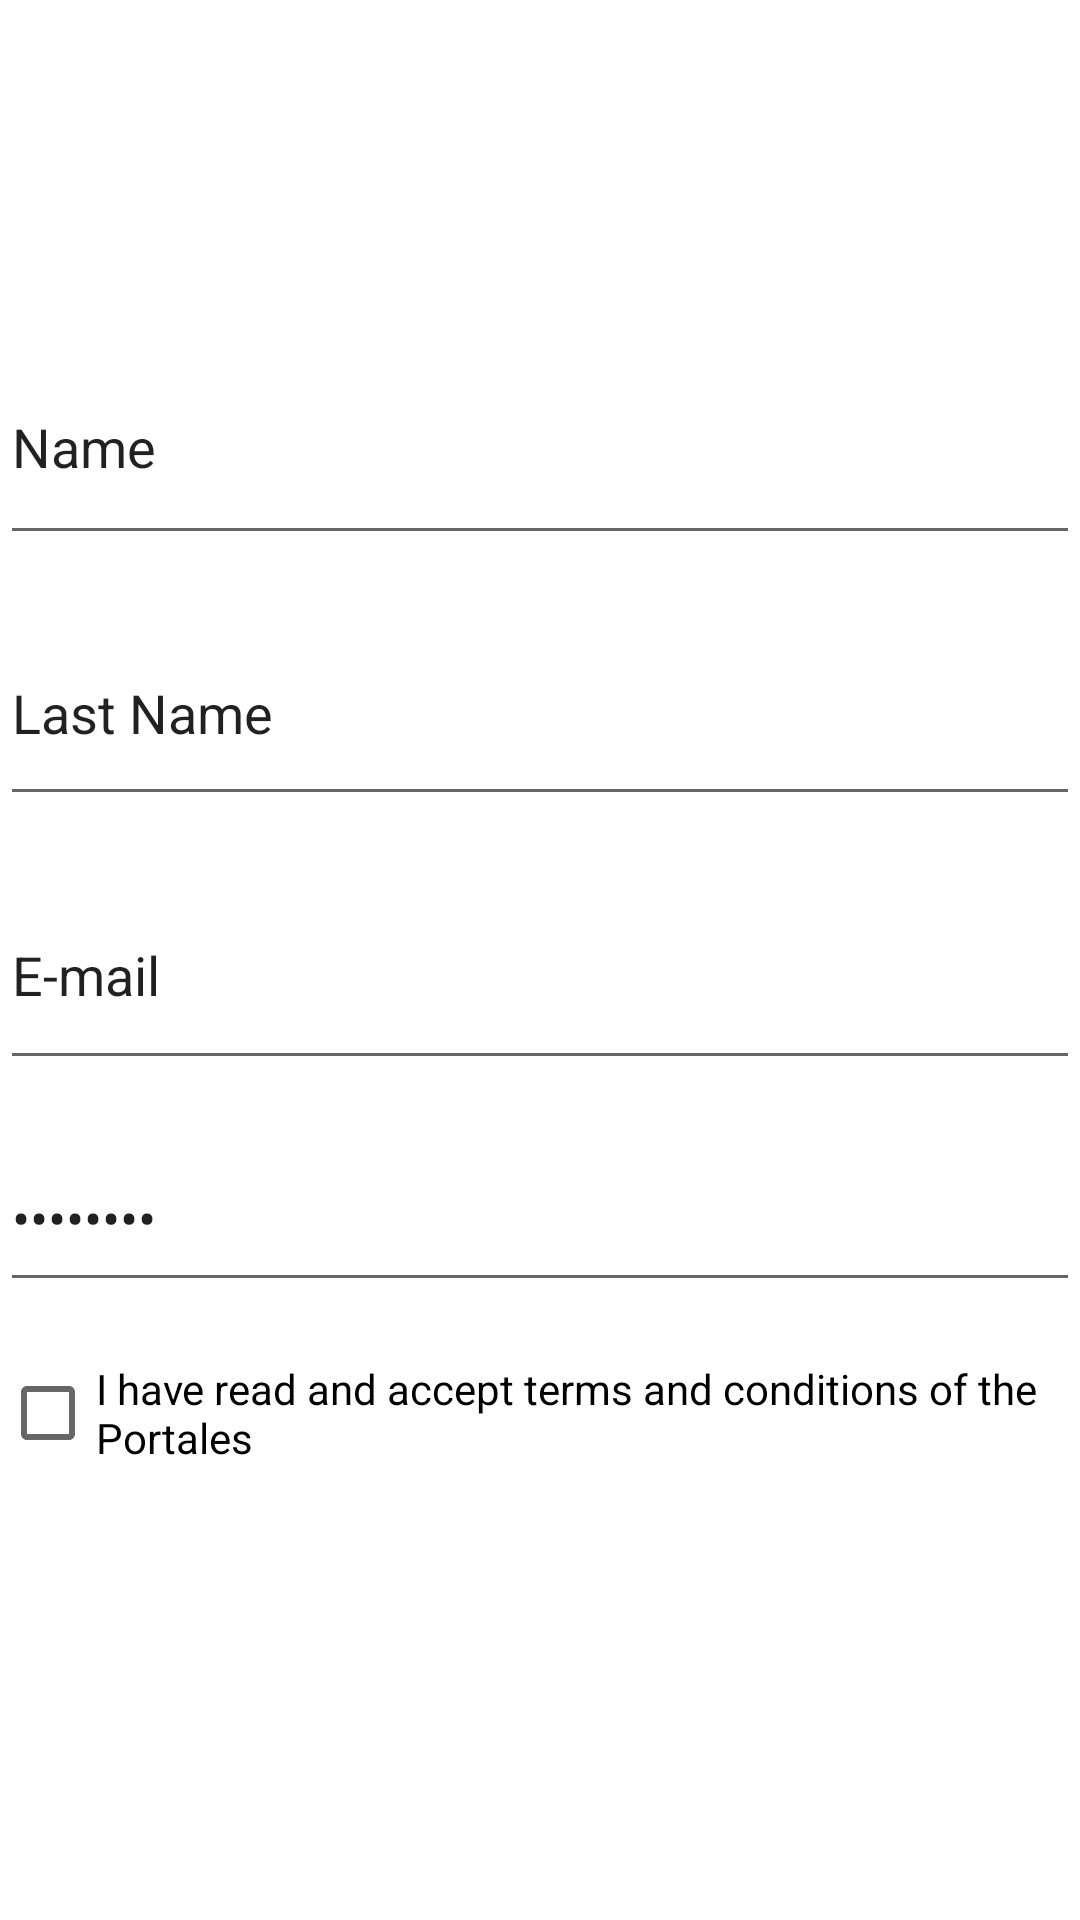

Android layout source for this screen:
<!-- AndroidManifest.xml: application theme Theme.Practica4 -->
<!-- res/layout/activity_register.xml -->
<?xml version="1.0" encoding="utf-8"?>
<LinearLayout xmlns:android="http://schemas.android.com/apk/res/android"
    xmlns:app="http://schemas.android.com/apk/res-auto"
    xmlns:tools="http://schemas.android.com/tools"
    android:orientation="vertical"
    android:layout_width="match_parent"
    android:layout_height="match_parent"
    tools:context=".RegisterActivity">


    <ImageView
        android:id="@+id/imageView3"
        android:layout_width="215dp"
        android:layout_height="65dp"
        android:layout_marginTop="30dp"
        android:layout_gravity="center"
        app:srcCompat="@drawable/imagen1" />

    <EditText
        android:id="@+id/name_input"
        android:layout_width="match_parent"
        android:layout_height="75dp"
        android:layout_marginTop="@dimen/input_margin"
        android:inputType="text"
        android:text="@string/name" />

    <EditText
        android:id="@+id/last_name_input"
        android:layout_width="match_parent"
        android:layout_height="72dp"
        android:layout_marginTop="@dimen/input_margin"
        android:inputType="text"
        android:text="@string/last_name" />

    <EditText
        android:id="@+id/email_input"
        android:layout_width="match_parent"
        android:layout_height="73dp"
        android:layout_marginTop="@dimen/input_margin"
        android:inputType="textEmailAddress"
        android:text="@string/e_mail" />

    <EditText
        android:id="@+id/password_input"
        android:layout_width="match_parent"
        android:layout_height="59dp"
        android:layout_marginTop="@dimen/input_margin"
        android:inputType="textPassword"
        android:text="@string/password" />

    <CheckBox
        android:id="@+id/checkBox"
        android:layout_width="match_parent"
        android:layout_height="74dp"
        android:text="@string/terms" />

    <Button
        android:id="@+id/btn_sign_in"
        android:layout_width="240dp"
        android:layout_height="59dp"
        android:layout_gravity="center"
        android:layout_marginTop="5dp"
        android:background="@drawable/round_button"
        android:text="@string/sign_in"
        android:textColor="@color/white" />
</LinearLayout>
<!-- resources referenced by this layout -->
<resources>
  <color name="white">#FFFFFFFF</color>
  <dimen name="input_margin">15dp</dimen>
  <string name="e_mail">E-mail</string>
  <string name="last_name">Last Name</string>
  <string name="name">Name</string>
  <string name="password">Password</string>
  <string name="sign_in">Sign in</string>
  <string name="terms">I have read and accept terms and conditions of the Portales</string>
  <style name="Theme.Practica4" parent="Theme.MaterialComponents.DayNight.DarkActionBar">
          
          <item name="colorPrimary">@color/rojo</item>
          <item name="colorPrimaryVariant">@color/purple_700</item>
          <item name="colorOnPrimary">@color/white</item>
          
          <item name="colorSecondary">@color/teal_200</item>
          <item name="colorSecondaryVariant">@color/teal_700</item>
          <item name="colorOnSecondary">@color/black</item>
          
          <item name="android:statusBarColor">?attr/colorPrimaryVariant</item>
          
      </style>
  <color name="rojo">#C23E24</color>
  <color name="purple_700">#FF3700B3</color>
  <color name="teal_200">#FF03DAC5</color>
  <color name="teal_700">#FF018786</color>
  <color name="black">#FF000000</color>
</resources>
